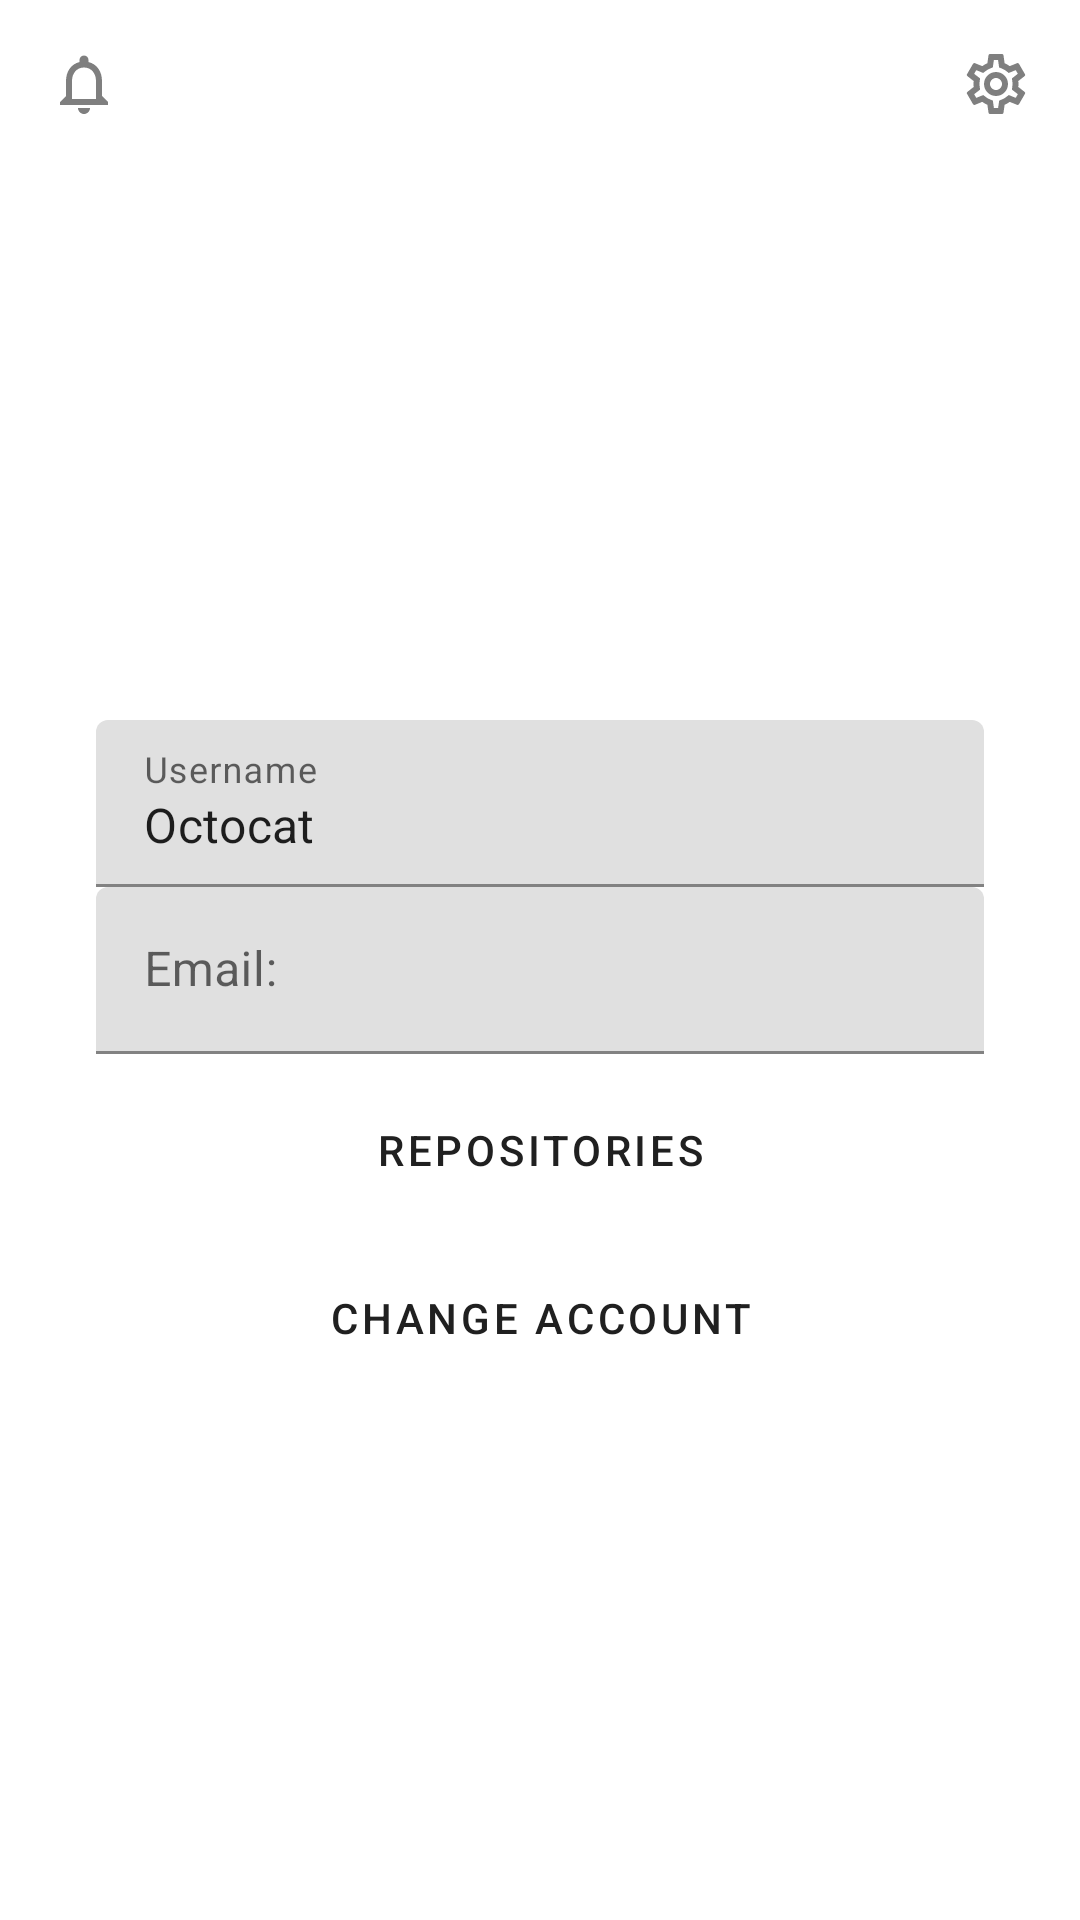

Here is an Android app screen rendered from its layout file. Give the layout XML and the strings, colors and styles it references.
<!-- AndroidManifest.xml: application theme AppTheme -->
<!-- res/layout/profile_layout.xml -->
<?xml version="1.0" encoding="utf-8"?>
<RelativeLayout
    xmlns:android="http://schemas.android.com/apk/res/android"
    xmlns:app="http://schemas.android.com/apk/res-auto"
    xmlns:tools="http://schemas.android.com/tools"
    android:layout_width="match_parent"
    android:layout_height="match_parent">

    <ImageView
        android:id="@+id/avatar"
        android:layout_width="wrap_content"
        android:layout_height="128dp"
        android:layout_alignParentTop="true"
        android:layout_centerHorizontal="true"
        android:layout_marginTop="80dp"
        app:layout_constraintEnd_toEndOf="parent"
        app:layout_constraintStart_toStartOf="parent"
        app:layout_constraintTop_toTopOf="parent"
        app:srcCompat="@drawable/octocat"/>

    <ImageView
        android:id="@+id/settingsButton"
        android:layout_width="wrap_content"
        android:layout_height="wrap_content"
        android:layout_alignParentTop="true"
        android:layout_alignParentEnd="true"
        android:layout_marginTop="16dp"
        android:layout_marginEnd="16dp"
        app:layout_constraintEnd_toEndOf="parent"
        app:layout_constraintTop_toTopOf="parent"
        app:srcCompat="@drawable/ic_settings_24px_2" />

    <ImageView
        android:id="@+id/notificationButton"
        android:layout_width="wrap_content"
        android:layout_height="wrap_content"
        android:layout_alignParentStart="true"
        android:layout_alignParentTop="true"
        android:layout_marginStart="16dp"
        android:layout_marginTop="16dp"
        app:layout_constraintStart_toStartOf="parent"
        app:layout_constraintTop_toTopOf="parent"
        app:srcCompat="@drawable/ic_notifications_24px_1" />

    <LinearLayout
        android:layout_width="match_parent"
        android:layout_height="wrap_content"
        android:layout_below="@+id/avatar"
        android:layout_centerHorizontal="true"
        android:layout_marginStart="32dp"
        android:layout_marginTop="32dp"
        android:layout_marginEnd="32dp"
        android:orientation="vertical"
        app:layout_constraintEnd_toEndOf="parent"
        app:layout_constraintStart_toStartOf="parent"
        app:layout_constraintTop_toBottomOf="@+id/avatar">

        <com.google.android.material.textfield.TextInputLayout
            android:id="@+id/nickname"
            android:layout_width="match_parent"
            android:layout_height="wrap_content">

            <com.google.android.material.textfield.TextInputEditText
                android:id="@+id/login"
                android:layout_width="match_parent"
                android:layout_height="match_parent"
                android:hint="Username"
                android:text="Octocat" />

        </com.google.android.material.textfield.TextInputLayout>

        <com.google.android.material.textfield.TextInputLayout
            android:id="@+id/email"
            android:layout_width="match_parent"
            android:layout_height="match_parent"
            android:hint="Email:">

            <com.google.android.material.textfield.TextInputEditText
                android:id="@+id/emailText"
                android:layout_width="match_parent"
                android:layout_height="wrap_content"
                android:enabled="false" />
        </com.google.android.material.textfield.TextInputLayout>

        <Button
            android:id="@+id/repositoriesButton"
            style="@style/Widget.MaterialComponents.Button.OutlinedButton"
            android:layout_width="match_parent"
            android:layout_height="wrap_content"
            android:layout_marginTop="8dp"
            android:layout_weight="1"
            android:text="Repositories" />

        <Button
            android:id="@+id/projectsButton"
            style="@style/Widget.MaterialComponents.Button.OutlinedButton"
            android:layout_width="match_parent"
            android:layout_height="wrap_content"
            android:layout_marginTop="8dp"
            android:layout_weight="1"
            android:text="Projects"
            android:visibility="gone" />

        <Button
            android:id="@+id/changeAccountButton"
            style="@style/Widget.MaterialComponents.Button.OutlinedButton"
            android:layout_width="match_parent"
            android:layout_height="wrap_content"
            android:layout_marginTop="8dp"
            android:layout_weight="1"
            android:text="change account" />

    </LinearLayout>

</RelativeLayout>
<!-- resources referenced by this layout -->
<resources>
  <!-- drawable ic_notifications_24px_1 (drawable) -->
  <vector android:alpha="0.5" android:height="24dp"
      android:viewportHeight="24" android:viewportWidth="24"
      android:width="24dp" xmlns:android="http://schemas.android.com/apk/res/android">
      <path android:fillColor="@color/colorIcon" android:pathData="M12,22c1.1,0 2,-0.9 2,-2h-4c0,1.1 0.9,2 2,2zM18,16v-5c0,-3.07 -1.63,-5.64 -4.5,-6.32L13.5,4c0,-0.83 -0.67,-1.5 -1.5,-1.5s-1.5,0.67 -1.5,1.5v0.68C7.64,5.36 6,7.92 6,11v5l-2,2v1h16v-1l-2,-2zM16,17L8,17v-6c0,-2.48 1.51,-4.5 4,-4.5s4,2.02 4,4.5v6z"/>
  </vector>
  <!-- drawable ic_settings_24px_2: vector/xml drawable (drawable, 2018 chars, omitted) -->
  <style name="AppTheme" parent="Theme.MaterialComponents.DayNight.NoActionBar">
      
      <item name="colorPrimary">@color/colorPrimary</item>
      <item name="colorPrimaryDark">@color/colorPrimaryDark</item>
      <item name="colorAccent">@color/colorAccent</item>
  </style>
  <color name="colorIcon">#000000</color>
  <color name="colorPrimary">#202020</color>
  <color name="colorPrimaryDark">#202020</color>
  <color name="colorAccent">#707070</color>
</resources>
